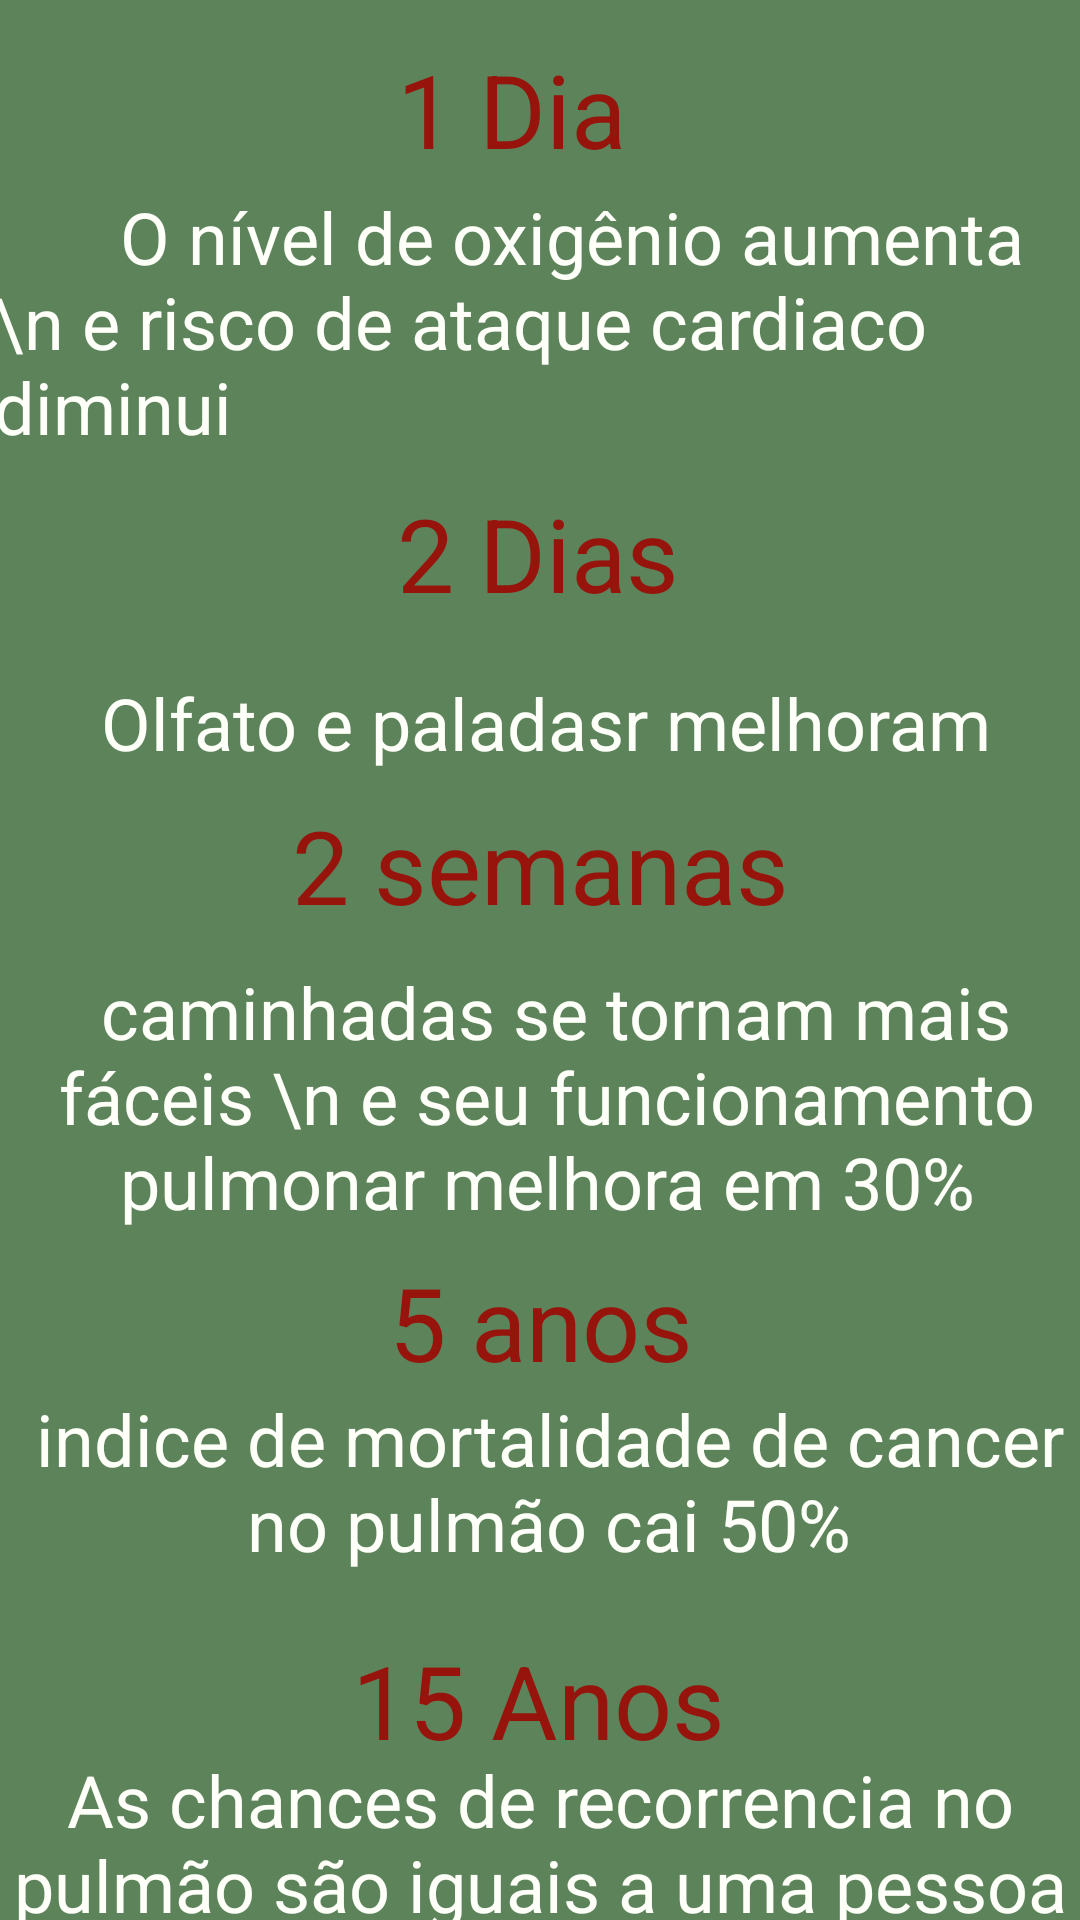

The Android layout XML behind this screen, and the referenced resources:
<!-- AndroidManifest.xml: application theme Theme.Cigarro -->
<!-- res/layout/activity_recuperacao_do_cigas.xml -->
<?xml version="1.0" encoding="utf-8"?>
<androidx.constraintlayout.widget.ConstraintLayout xmlns:android="http://schemas.android.com/apk/res/android"
    xmlns:app="http://schemas.android.com/apk/res-auto"
    xmlns:tools="http://schemas.android.com/tools"
    android:layout_width="match_parent"
    android:layout_height="match_parent"
    android:background="@color/verdizim"
    tools:context=".RecuperacaoDoCigas">

    <TextView
        android:id="@+id/dia1"
        android:layout_width="116dp"
        android:layout_height="49dp"
        android:text="1 Dia"
        android:textAlignment="center"
        android:textColor="@color/vermeio"
        android:textSize="34sp"
        app:layout_constraintBottom_toBottomOf="parent"
        app:layout_constraintEnd_toEndOf="parent"
        app:layout_constraintHorizontal_bias="0.461"
        app:layout_constraintStart_toStartOf="parent"
        app:layout_constraintTop_toTopOf="parent"
        app:layout_constraintVertical_bias="0.023" />

    <TextView
        android:id="@+id/textView18"
        android:layout_width="wrap_content"
        android:layout_height="wrap_content"
        android:text="       O nível de oxigênio aumenta \n e risco de ataque cardiaco diminui"
        android:textColor="@color/branco"
        android:textSize="24sp"
        app:layout_constraintBottom_toBottomOf="parent"
        app:layout_constraintEnd_toEndOf="@+id/dia1"
        app:layout_constraintHorizontal_bias="0.47"
        app:layout_constraintStart_toStartOf="@+id/dia1"
        app:layout_constraintTop_toBottomOf="@+id/dia1"
        app:layout_constraintVertical_bias="0.0" />

    <TextView
        android:id="@+id/dia2"
        android:layout_width="wrap_content"
        android:layout_height="wrap_content"
        android:layout_marginTop="10dp"
        android:text="2 Dias"
        android:textAlignment="center"
        android:textColor="@color/vermeio"
        android:textSize="34sp"
        app:layout_constraintBottom_toBottomOf="parent"
        app:layout_constraintEnd_toEndOf="parent"
        app:layout_constraintHorizontal_bias="0.498"
        app:layout_constraintStart_toStartOf="parent"
        app:layout_constraintTop_toBottomOf="@+id/textView18"
        app:layout_constraintVertical_bias="0.0" />

    <TextView
        android:id="@+id/textView20"
        android:layout_width="wrap_content"
        android:layout_height="wrap_content"
        android:layout_marginTop="10dp"
        android:text=" caminhadas se tornam mais fáceis \n e seu funcionamento pulmonar melhora em 30%"
        android:textAlignment="center"
        android:textColor="@color/branco"
        android:textSize="24sp"
        app:layout_constraintBottom_toBottomOf="parent"
        app:layout_constraintEnd_toEndOf="@+id/semana2"
        app:layout_constraintHorizontal_bias="0.49"
        app:layout_constraintStart_toStartOf="@+id/semana2"
        app:layout_constraintTop_toBottomOf="@+id/semana2"
        app:layout_constraintVertical_bias="0.0" />

    <TextView
        android:id="@+id/textView21"
        android:layout_width="wrap_content"
        android:layout_height="wrap_content"
        android:text="Olfato e paladasr melhoram"
        android:textAlignment="center"
        android:textColor="@color/branco"
        android:textSize="24sp"
        app:layout_constraintBottom_toBottomOf="parent"
        app:layout_constraintEnd_toEndOf="@+id/dia2"
        app:layout_constraintHorizontal_bias="0.49"
        app:layout_constraintStart_toStartOf="@+id/dia2"
        app:layout_constraintTop_toBottomOf="@+id/dia2"
        app:layout_constraintVertical_bias="0.044" />

    <TextView
        android:id="@+id/semana2"
        android:layout_width="wrap_content"
        android:layout_height="wrap_content"
        android:text="2 semanas"
        android:textColor="@color/vermeio"
        android:textSize="34sp"
        app:layout_constraintBottom_toBottomOf="parent"
        app:layout_constraintEnd_toEndOf="@+id/dia2"
        app:layout_constraintHorizontal_bias="0.492"
        app:layout_constraintStart_toStartOf="@+id/dia2"
        app:layout_constraintTop_toBottomOf="@+id/textView21"
        app:layout_constraintVertical_bias="0.026" />

    <TextView
        android:id="@+id/anos5"
        android:layout_width="wrap_content"
        android:layout_height="wrap_content"
        android:layout_marginTop="8dp"
        android:text="5 anos"
        android:textAlignment="center"
        android:textColor="@color/vermeio"
        android:textSize="34sp"
        app:layout_constraintEnd_toEndOf="@+id/semana2"
        app:layout_constraintStart_toStartOf="@+id/semana2"
        app:layout_constraintTop_toBottomOf="@+id/textView20" />

    <TextView
        android:id="@+id/textView24"
        android:layout_width="wrap_content"
        android:layout_height="wrap_content"
        android:text="indice de mortalidade de cancer no pulmão cai 50%"
        android:textAlignment="center"
        android:textColor="@color/branco"
        android:textSize="24sp"
        app:layout_constraintBottom_toBottomOf="parent"
        app:layout_constraintEnd_toEndOf="@+id/anos5"
        app:layout_constraintHorizontal_bias="0.49"
        app:layout_constraintStart_toStartOf="@+id/anos5"
        app:layout_constraintTop_toBottomOf="@+id/anos5"
        app:layout_constraintVertical_bias="0.0" />

    <TextView
        android:id="@+id/anos15"
        android:layout_width="wrap_content"
        android:layout_height="wrap_content"
        android:layout_marginTop="20dp"
        android:text="15 Anos"
        android:textAlignment="center"
        android:textColor="@color/vermeio"
        android:textSize="34sp"
        app:layout_constraintEnd_toEndOf="parent"
        app:layout_constraintHorizontal_bias="0.498"
        app:layout_constraintStart_toStartOf="parent"
        app:layout_constraintTop_toBottomOf="@+id/textView24" />

    <TextView
        android:id="@+id/textView26"
        android:layout_width="wrap_content"
        android:layout_height="wrap_content"
        android:text="As chances de recorrencia no pulmão são iguais a uma pessoa que não fumou"
        android:textAlignment="center"
        android:textColor="@color/branco"
        android:textSize="24sp"
        app:layout_constraintBottom_toBottomOf="parent"
        app:layout_constraintEnd_toEndOf="@+id/anos15"
        app:layout_constraintHorizontal_bias="0.498"
        app:layout_constraintStart_toStartOf="@+id/anos15"
        app:layout_constraintTop_toBottomOf="@+id/anos15"
        app:layout_constraintVertical_bias="0.148" />

    <ImageView
        android:id="@+id/imageView20"
        android:layout_width="57dp"
        android:layout_height="57dp"
        android:layout_marginStart="10dp"
        app:layout_constraintBottom_toBottomOf="parent"
        app:layout_constraintEnd_toEndOf="parent"
        app:layout_constraintHorizontal_bias="0.0"
        app:layout_constraintStart_toStartOf="parent"
        app:layout_constraintTop_toBottomOf="@+id/textView26"
        app:srcCompat="@drawable/bolinha_clara" />

    <ImageView
        android:id="@+id/imageView29"
        android:layout_width="46dp"
        android:layout_height="45dp"
        android:onClick="voltar"
        app:layout_constraintBottom_toBottomOf="@+id/imageView20"
        app:layout_constraintEnd_toEndOf="@+id/imageView20"
        app:layout_constraintStart_toStartOf="@+id/imageView20"
        app:layout_constraintTop_toTopOf="@+id/imageView20"
        app:srcCompat="@drawable/ic_baseline_arrow_back_24" />
</androidx.constraintlayout.widget.ConstraintLayout>
<!-- resources referenced by this layout -->
<resources>
  <color name="branco">#FEFFF9</color>
  <color name="verdizim">#5D835B</color>
  <color name="vermeio">#96140B</color>
  <!-- drawable bolinha_clara (drawable) -->
  <vector android:height="48dp" android:tint="#B3D3B2"
      android:viewportHeight="24" android:viewportWidth="24"
      android:width="48dp" xmlns:android="http://schemas.android.com/apk/res/android">
      <path android:fillColor="@android:color/white" android:pathData="M12,2C6.48,2 2,6.48 2,12s4.48,10 10,10 10,-4.48 10,-10S17.52,2 12,2z"/>
  </vector>
  <!-- drawable ic_baseline_arrow_back_24 (drawable) -->
  <vector android:height="24dp" android:tint="#F2F6EC"
      android:viewportHeight="24" android:viewportWidth="24"
      android:width="24dp" xmlns:android="http://schemas.android.com/apk/res/android">
      <path android:fillColor="@android:color/white" android:pathData="M20,11H7.83l5.59,-5.59L12,4l-8,8 8,8 1.41,-1.41L7.83,13H20v-2z"/>
  </vector>
  <style name="Theme.Cigarro" parent="Theme.MaterialComponents.DayNight.DarkActionBar">
          
          <item name="colorPrimary">@color/purple_500</item>
          <item name="colorPrimaryVariant">@color/purple_700</item>
          <item name="colorOnPrimary">@color/white</item>
          
          <item name="colorSecondary">@color/teal_200</item>
          <item name="colorSecondaryVariant">@color/teal_700</item>
          <item name="colorOnSecondary">@color/black</item>
          
          <item name="android:statusBarColor" tools:targetApi="l">?attr/colorPrimaryVariant</item>
          
      </style>
  <color name="purple_500">#FF6200EE</color>
  <color name="purple_700">#FF3700B3</color>
  <color name="white">#FFFFFFFF</color>
  <color name="teal_200">#FF03DAC5</color>
  <color name="teal_700">#FF018786</color>
  <color name="black">#FF000000</color>
</resources>
